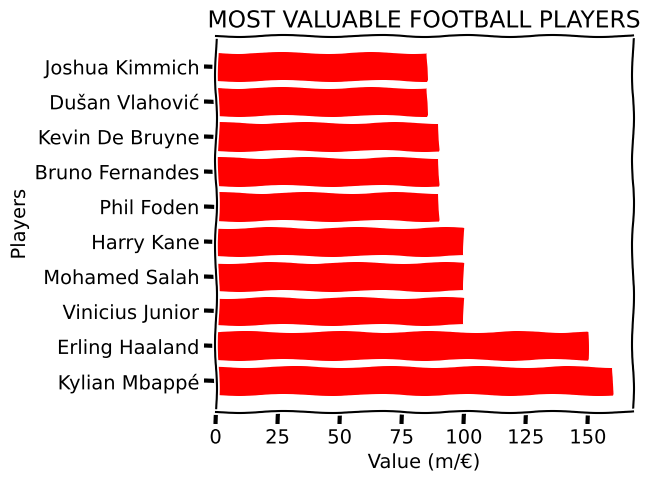

Write the Python code that produced this figure.
"""
Made by www.AZIZBEKDEV.com

data from https://www.transfermarkt.com/
"""
import matplotlib.pyplot as plt
import numpy as np

plt.xkcd()

values = np.array([
    160,
    150,
    100,
    100,
    100,
    90,
    90,
    90,
    85,
    85
])

players = np.array([
    "Kylian Mbappé",
    "Erling Haaland",
    "Vinicius Junior",
    "Mohamed Salah",
    "Harry Kane",
    "Phil Foden",
    "Bruno Fernandes",
    "Kevin De Bruyne",
    "Dušan Vlahović",
    "Joshua Kimmich"
])

plt.barh(players, values, color="r")

plt.title("MOST VALUABLE FOOTBALL PLAYERS")
plt.tight_layout()
plt.xlabel("Value (m/€)")
plt.ylabel("Players")

plt.show()